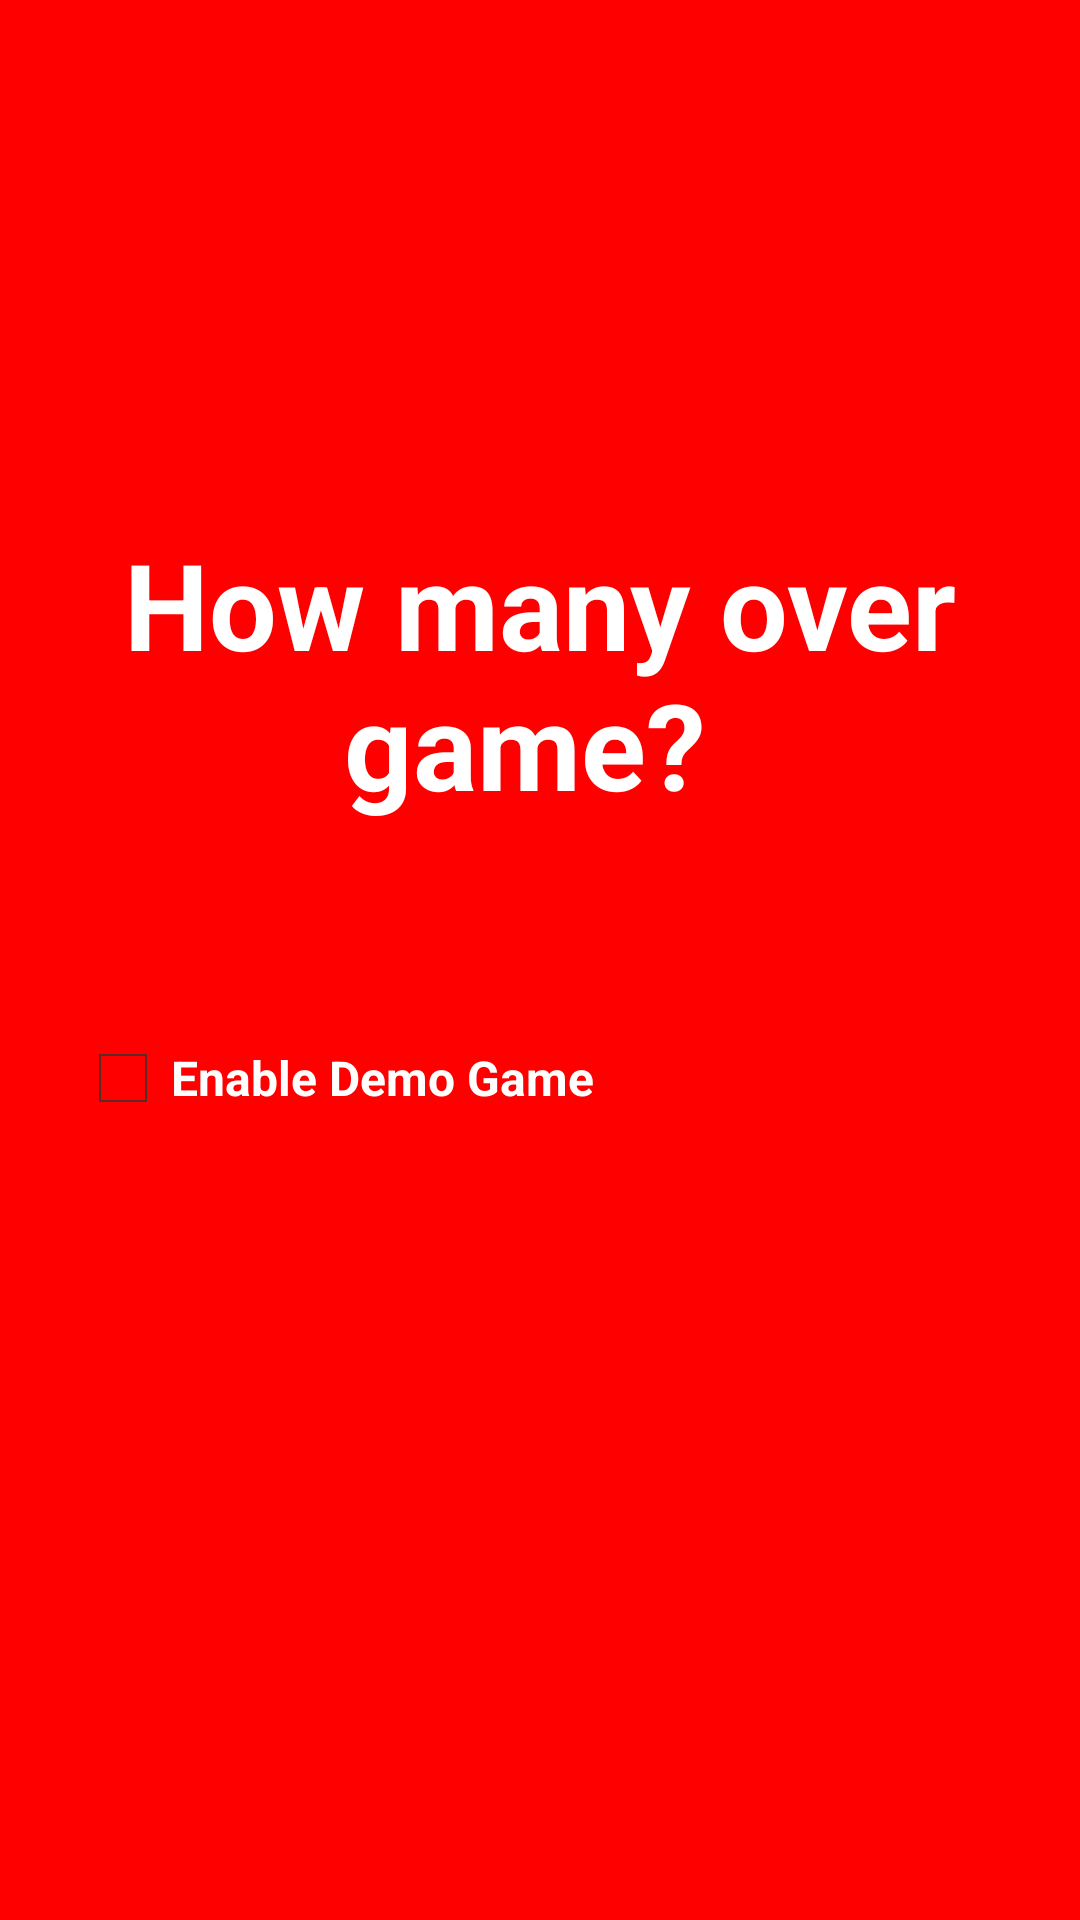

This screen was rendered from an Android layout file. Write that file and the resources it references.
<!-- AndroidManifest.xml: application theme android:Theme.Holo.Light.NoActionBar.Fullscreen -->
<!-- res/layout/screens3.xml -->
<?xml version="1.0" encoding="utf-8"?>

<RelativeLayout xmlns:android="http://schemas.android.com/apk/res/android"
    android:layout_width="fill_parent"
    android:layout_height="fill_parent"
    android:background="#ffff0000" >

    <EditText
        android:id="@id/over"
        android:layout_width="500.0dip"
        android:layout_height="wrap_content"
        android:layout_centerHorizontal="true"
        android:layout_centerVertical="true"
        android:background="@drawable/background"
        android:ems="10"
        android:inputType="phone"
        android:paddingLeft="60.0dip"
        android:singleLine="true"
        android:textSize="35.0dip"
        android:textStyle="bold" />

    <TextView
        android:id="@id/customer_satisfactionlabel1"
        android:layout_width="fill_parent"
        android:layout_height="wrap_content"
        android:layout_above="@id/over"
        android:layout_alignParentLeft="true"
        android:layout_marginBottom="22.0dip"
        android:gravity="center"
        android:text="How many over game? "
        android:textColor="#ffffffff"
        android:textSize="40.0dip"
        android:textStyle="bold" />

    <ImageView
        android:id="@id/next"
        android:layout_width="150.0dip"
        android:layout_height="80.0dip"
        android:layout_centerVertical="true"
        android:layout_marginLeft="41.0dip"
        android:layout_toRightOf="@id/over"
        android:src="@drawable/next1" />

    <CheckBox
        android:id="@+id/demo"
        android:layout_width="wrap_content"
        android:layout_height="wrap_content"
        android:layout_alignLeft="@id/over"
        android:layout_below="@id/over"
        android:layout_marginLeft="25dp"
        android:text="Enable Demo Game"
        android:textColor="#ffffff"
        android:textStyle="bold" />

</RelativeLayout>
<!-- resources referenced by this layout -->
<resources>

</resources>
